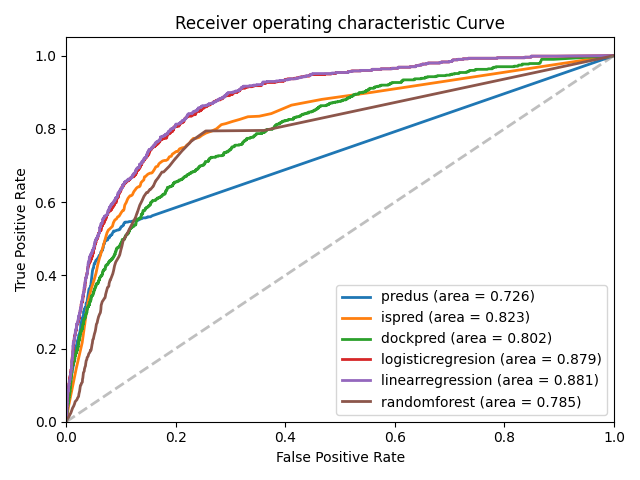

The table this chart was drawn from, first rows:
, predus_fpr, predus_tpr, ispred_fpr, ispred_tpr, dockpred_fpr, dockpred_tpr, logisticregresion_fpr, logisticregresion_tpr, linearregression_fpr, linearregression_tpr, randomforest_fpr, randomforest_tpr
0, 1.0, 0.08505, 1.0, 0.08505, 1.0, 0.08505, 1.0, 0.08505, 1.0, 0.08505, 1.0, 0.08505
1, 0.5626, 0.2502, 0.8993, 0.1308, 0.9899, 0.09372, 0.9986, 0.09404, 0.9986, 0.09404, 0.7957, 0.1699
2, 0.5597, 0.2528, 0.8806, 0.1492, 0.9899, 0.09396, 0.9986, 0.09424, 0.9986, 0.09424, 0.7957, 0.17
3, 0.5597, 0.2542, 0.8647, 0.1635, 0.9899, 0.09412, 0.9986, 0.09437, 0.9986, 0.09437, 0.7957, 0.17
4, 0.5597, 0.2559, 0.8417, 0.1729, 0.9899, 0.09469, 0.9986, 0.09473, 0.9986, 0.09473, 0.7957, 0.1703
5, 0.5597, 0.2569, 0.8345, 0.1805, 0.9899, 0.09481, 0.9986, 0.09483, 0.9986, 0.09483, 0.7942, 0.2248
6, 0.5597, 0.2586, 0.8331, 0.1893, 0.9899, 0.09488, 0.9986, 0.09491, 0.9986, 0.09491, 0.7683, 0.2368
7, 0.5597, 0.2593, 0.8259, 0.195, 0.9899, 0.09512, 0.9986, 0.09512, 0.9986, 0.09512, 0.7683, 0.2372
8, 0.5583, 0.2594, 0.8201, 0.2008, 0.9899, 0.09541, 0.9986, 0.09541, 0.9986, 0.09541, 0.7424, 0.2447
9, 0.5583, 0.2595, 0.8144, 0.2063, 0.9899, 0.09558, 0.9986, 0.09555, 0.9986, 0.09555, 0.7424, 0.2448
10, 0.5583, 0.2613, 0.8115, 0.2104, 0.9899, 0.0957, 0.9986, 0.09567, 0.9986, 0.09567, 0.7424, 0.2449
11, 0.5568, 0.2629, 0.8, 0.2134, 0.9899, 0.09586, 0.9986, 0.09574, 0.9986, 0.09574, 0.718, 0.2513
12, 0.5568, 0.2638, 0.7942, 0.2173, 0.9799, 0.09524, 0.9986, 0.09591, 0.9986, 0.09591, 0.718, 0.2515
13, 0.5568, 0.2687, 0.7914, 0.2204, 0.9799, 0.09532, 0.9986, 0.09599, 0.9986, 0.09599, 0.718, 0.2516
14, 0.5568, 0.2693, 0.7885, 0.2233, 0.9784, 0.09529, 0.9986, 0.09608, 0.9986, 0.09608, 0.6978, 0.2565
15, 0.5554, 0.272, 0.7827, 0.2269, 0.9784, 0.09539, 0.9986, 0.09615, 0.9986, 0.09615, 0.6978, 0.2566
16, 0.5554, 0.2722, 0.777, 0.2293, 0.9784, 0.09555, 0.9986, 0.09631, 0.9986, 0.09631, 0.682, 0.263
17, 0.5554, 0.2741, 0.7741, 0.2329, 0.9784, 0.09563, 0.9986, 0.09639, 0.9986, 0.09639, 0.682, 0.2663
18, 0.554, 0.274, 0.7741, 0.2366, 0.9784, 0.09568, 0.9986, 0.09644, 0.9986, 0.09644, 0.6676, 0.2693
19, 0.554, 0.2742, 0.7683, 0.2383, 0.9784, 0.0959, 0.9986, 0.0966, 0.9986, 0.0966, 0.6576, 0.2723
20, 0.554, 0.2752, 0.7612, 0.2394, 0.9784, 0.0961, 0.9986, 0.09675, 0.9986, 0.09675, 0.6576, 0.2727
21, 0.5496, 0.2815, 0.7554, 0.242, 0.9784, 0.09618, 0.9986, 0.09683, 0.9986, 0.09683, 0.6432, 0.2734
22, 0.5482, 0.2854, 0.7496, 0.2433, 0.9784, 0.09628, 0.9986, 0.09693, 0.9986, 0.09693, 0.6432, 0.2736
23, 0.5482, 0.288, 0.7482, 0.2474, 0.9784, 0.09643, 0.9986, 0.09708, 0.9986, 0.09708, 0.6432, 0.2737
24, 0.5482, 0.2906, 0.7453, 0.251, 0.9784, 0.09649, 0.9986, 0.09713, 0.9986, 0.09713, 0.6345, 0.2772
25, 0.5482, 0.2931, 0.7381, 0.2522, 0.9784, 0.0967, 0.9986, 0.09734, 0.9986, 0.09734, 0.6345, 0.2779
26, 0.5482, 0.2933, 0.7381, 0.2548, 0.9784, 0.0971, 0.9986, 0.09751, 0.9986, 0.09751, 0.6345, 0.2788
27, 0.5482, 0.2947, 0.7338, 0.2576, 0.977, 0.09711, 0.9986, 0.0976, 0.9986, 0.0976, 0.6259, 0.2816
28, 0.5482, 0.297, 0.7309, 0.2597, 0.977, 0.09712, 0.9986, 0.09761, 0.9986, 0.09761, 0.6259, 0.2841
29, 0.5482, 0.2972, 0.7252, 0.2602, 0.977, 0.09732, 0.9986, 0.0978, 0.9986, 0.0978, 0.6158, 0.2874
30, 0.5468, 0.298, 0.7237, 0.2634, 0.977, 0.09743, 0.9986, 0.09788, 0.9986, 0.09788, 0.6029, 0.2888
31, 0.5468, 0.2985, 0.7165, 0.2643, 0.977, 0.09763, 0.9986, 0.09797, 0.9986, 0.09797, 0.5914, 0.2907
32, 0.5468, 0.299, 0.7137, 0.267, 0.977, 0.0978, 0.9986, 0.09808, 0.9986, 0.09808, 0.5698, 0.2905
33, 0.5468, 0.3021, 0.7137, 0.2699, 0.977, 0.09784, 0.9986, 0.09812, 0.9986, 0.09812, 0.5698, 0.2907
34, 0.5468, 0.3045, 0.7122, 0.2736, 0.977, 0.09806, 0.9986, 0.09834, 0.9986, 0.09834, 0.5698, 0.291
35, 0.5468, 0.3047, 0.7094, 0.2757, 0.977, 0.09823, 0.9986, 0.09851, 0.9986, 0.09851, 0.5554, 0.2909
36, 0.5468, 0.305, 0.7065, 0.278, 0.977, 0.09825, 0.9986, 0.09852, 0.9986, 0.09852, 0.5554, 0.2913
37, 0.5468, 0.3067, 0.7036, 0.2793, 0.977, 0.09835, 0.9986, 0.09858, 0.9986, 0.09858, 0.5439, 0.2939
38, 0.5468, 0.3074, 0.6978, 0.2797, 0.9741, 0.09814, 0.9957, 0.09835, 0.9957, 0.09835, 0.5439, 0.2944
39, 0.5453, 0.3109, 0.6964, 0.2835, 0.9741, 0.09827, 0.9957, 0.09841, 0.9957, 0.09841, 0.5353, 0.2959
40, 0.5453, 0.3145, 0.6906, 0.2845, 0.9741, 0.0983, 0.9957, 0.09844, 0.9957, 0.09844, 0.5223, 0.2988
41, 0.5453, 0.3153, 0.6863, 0.2855, 0.9741, 0.09843, 0.9957, 0.09855, 0.9957, 0.09855, 0.5137, 0.3
42, 0.5453, 0.3169, 0.6806, 0.2872, 0.9741, 0.09844, 0.9957, 0.09856, 0.9957, 0.09856, 0.5137, 0.3003
43, 0.5453, 0.3182, 0.6791, 0.2889, 0.9741, 0.09856, 0.9957, 0.09867, 0.9957, 0.09867, 0.5137, 0.3013
44, 0.5453, 0.3196, 0.6791, 0.2917, 0.9741, 0.09873, 0.9957, 0.09884, 0.9957, 0.09884, 0.5036, 0.3033
45, 0.5453, 0.3201, 0.6777, 0.2944, 0.9741, 0.09879, 0.9957, 0.0989, 0.9957, 0.0989, 0.4935, 0.3068
46, 0.5439, 0.3203, 0.6763, 0.2965, 0.9741, 0.0988, 0.9957, 0.09904, 0.9957, 0.09904, 0.4791, 0.3049
47, 0.5439, 0.3212, 0.6734, 0.2989, 0.9712, 0.09871, 0.9957, 0.0991, 0.9957, 0.0991, 0.4691, 0.3044
48, 0.5439, 0.3223, 0.6705, 0.3001, 0.9712, 0.09877, 0.9957, 0.09915, 0.9957, 0.09915, 0.4561, 0.3028
49, 0.5424, 0.3233, 0.6691, 0.3033, 0.9712, 0.09886, 0.9957, 0.09921, 0.9957, 0.09921, 0.4561, 0.3031
50, 0.5381, 0.3232, 0.6604, 0.3026, 0.9712, 0.09892, 0.9957, 0.09924, 0.9957, 0.09924, 0.4504, 0.3039
51, 0.5381, 0.3235, 0.6576, 0.3051, 0.9712, 0.09894, 0.9957, 0.09931, 0.9957, 0.09931, 0.4446, 0.3056
52, 0.5367, 0.3241, 0.6532, 0.3078, 0.9712, 0.09902, 0.9957, 0.09935, 0.9957, 0.09935, 0.4403, 0.3078
53, 0.5353, 0.3243, 0.6446, 0.3075, 0.9712, 0.09906, 0.9957, 0.09954, 0.9957, 0.09954, 0.436, 0.3098
54, 0.5338, 0.3295, 0.6417, 0.3091, 0.9712, 0.09941, 0.9942, 0.09945, 0.9942, 0.09945, 0.436, 0.3101
55, 0.5324, 0.3295, 0.6417, 0.3119, 0.9698, 0.09934, 0.9942, 0.09948, 0.9942, 0.09948, 0.4259, 0.3099
56, 0.5295, 0.333, 0.6403, 0.3143, 0.9698, 0.0994, 0.9942, 0.09955, 0.9942, 0.09955, 0.4259, 0.3103
57, 0.5266, 0.3321, 0.6374, 0.3169, 0.9698, 0.09947, 0.9942, 0.09958, 0.9942, 0.09958, 0.4129, 0.3076
58, 0.5252, 0.3333, 0.6331, 0.3188, 0.9698, 0.0995, 0.9942, 0.0996, 0.9942, 0.0996, 0.4129, 0.3079
59, 0.5252, 0.3339, 0.6302, 0.3206, 0.9698, 0.09951, 0.9942, 0.09964, 0.9942, 0.09964, 0.4043, 0.3068
... 6,370 more rows
